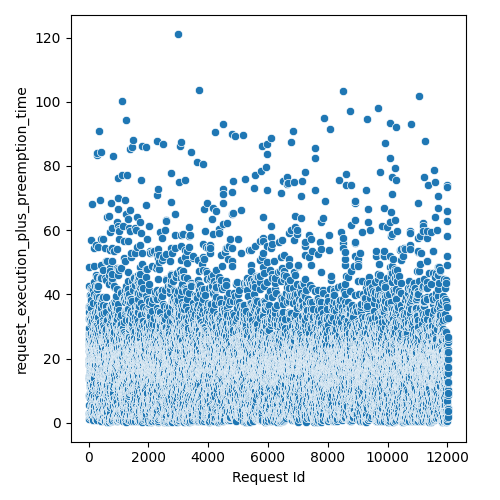

The table this chart was drawn from, first rows:
Request Id, request_execution_plus_preemption_time
5, 8.362
4, 2.693
3, 14.7
6, 25.94
0, 26.35
1, 23.81
2, 32.55
8, 24.5
7, 36.25
9, 29.59
14, 5.484
24, 8.742
15, 13.58
13, 13.87
10, 19
22, 17.85
17, 22.47
12, 24.53
16, 27.97
25, 27.6
19, 29.44
23, 36.15
20, 25.78
21, 19.98
18, 42.61
11, 48.57
26, 1.305
28, 3.174
27, 32.18
36, 1.88
37, 9.225
33, 3.429
34, 19.1
35, 23.03
30, 23.33
32, 15.69
31, 22.68
29, 34.42
44, 11.08
43, 12.48
41, 13.83
45, 11.7
42, 19.8
38, 22.35
39, 24.4
40, 32.42
57, 2.839
52, 13.14
58, 13.94
47, 16.55
48, 17.63
51, 18.27
46, 20.27
59, 15.87
56, 7.82
49, 22.55
60, 24.96
55, 27.76
54, 21.53
53, 35.99
... 11,971 more rows
